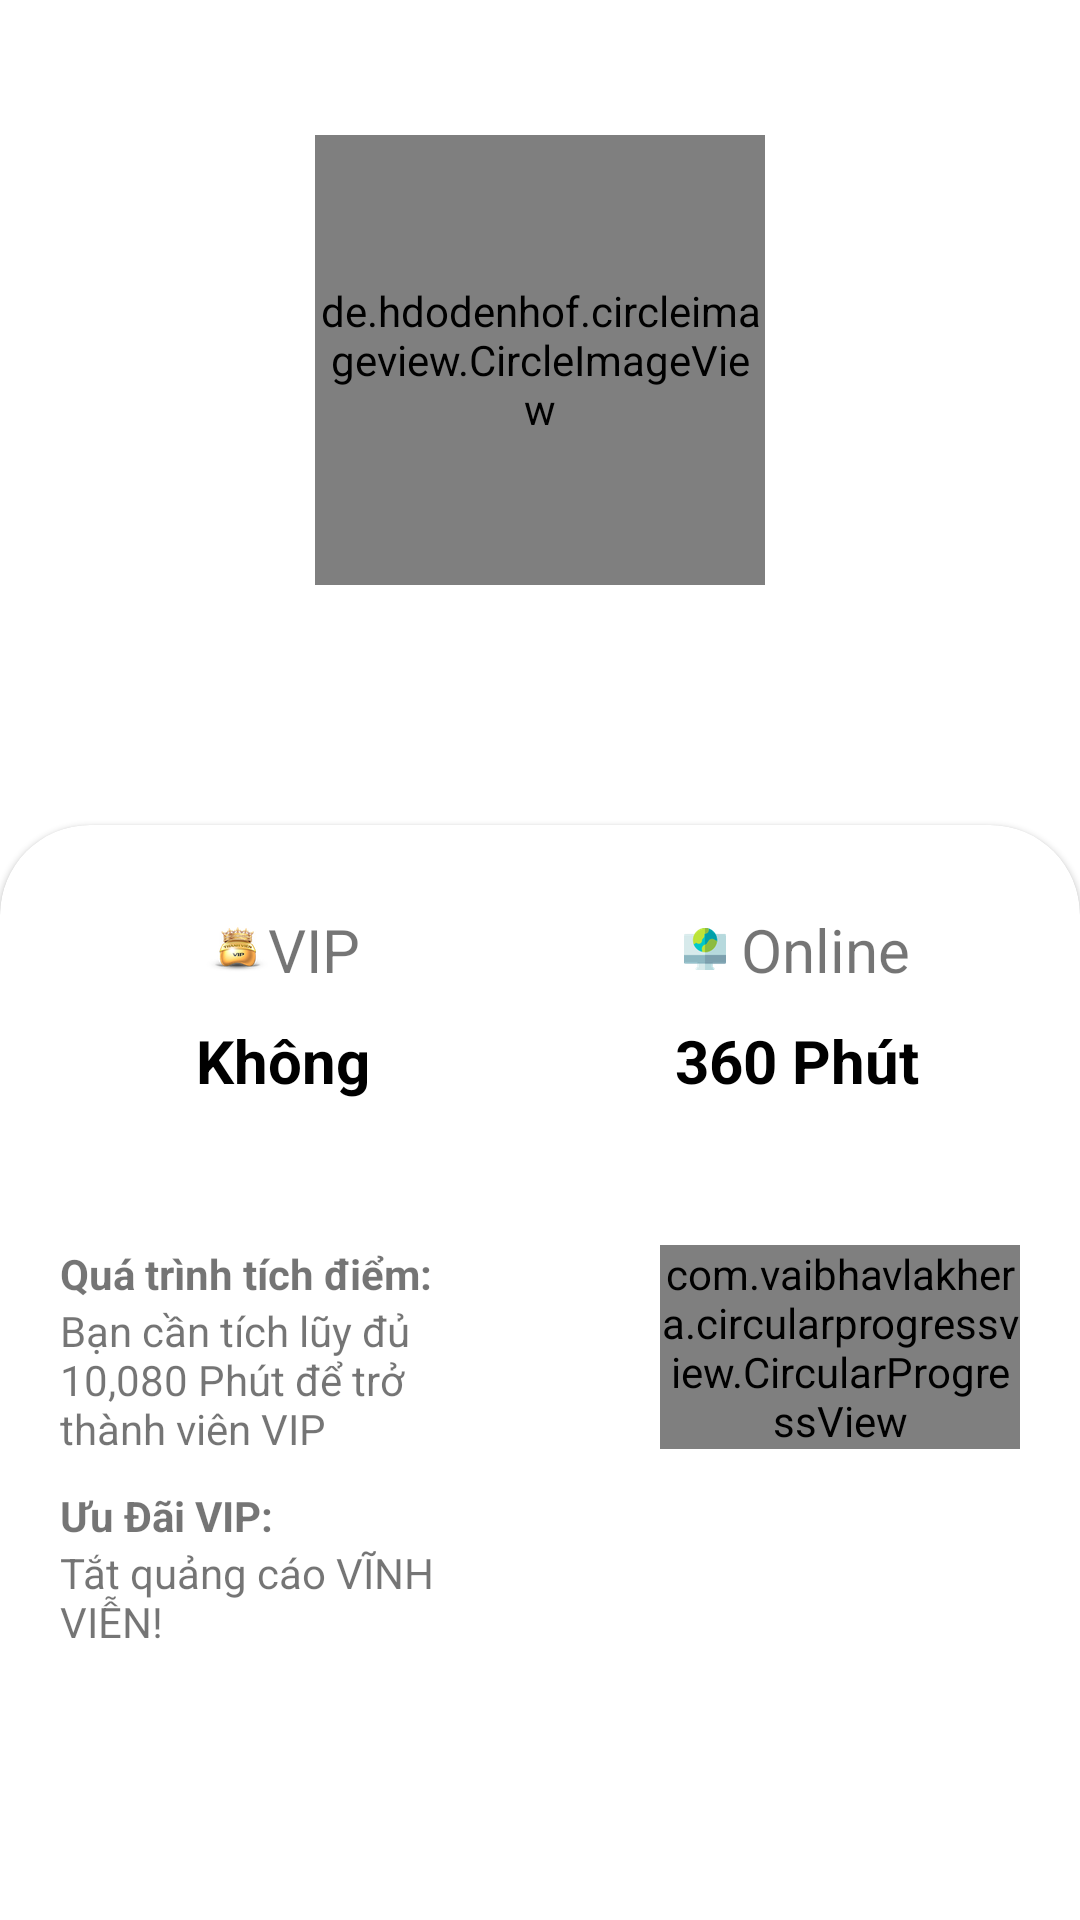

Here is an Android app screen rendered from its layout file. Give the layout XML and the strings, colors and styles it references.
<!-- AndroidManifest.xml: application theme AppTheme -->
<!-- res/layout/activity_profile_auth.xml -->
<?xml version="1.0" encoding="utf-8"?>
<androidx.constraintlayout.widget.ConstraintLayout xmlns:android="http://schemas.android.com/apk/res/android"
    xmlns:app="http://schemas.android.com/apk/res-auto"
    xmlns:tools="http://schemas.android.com/tools"
    android:layout_width="match_parent"
    android:layout_height="match_parent"
    tools:context=".ui.home.user.ProfileAuth">
    <LinearLayout
        android:layout_width="match_parent"
        android:layout_height="match_parent"
        android:orientation="vertical"
        app:layout_constraintTop_toTopOf="parent">

        <RelativeLayout
            android:layout_width="match_parent"
            android:layout_height="wrap_content">

            <LinearLayout
                android:layout_width="match_parent"
                android:layout_height="350dp"
                android:background="@drawable/unnamed"
                android:orientation="vertical">

                <de.hdodenhof.circleimageview.CircleImageView
                    android:id="@+id/imgProfileauth"
                    android:layout_width="150dp"
                    android:layout_height="150dp"
                    android:layout_gravity="center_horizontal"
                    android:layout_marginTop="45dp"
                    android:src="@drawable/facebook"
                    app:civ_border_color="@color/white"
                    app:civ_border_width="2dp"
                    android:clickable="true"
                    />

                <TextView
                    android:id="@+id/nameProfileauth"
                    android:layout_width="wrap_content"
                    android:layout_height="wrap_content"
                    android:layout_gravity="center_horizontal"
                    android:layout_marginTop="10dp"
                    android:text="Hi 123"
                    android:textColor="#fff"
                    android:textSize="21sp"
                    android:textStyle="bold" />
            </LinearLayout>

            <com.google.android.material.card.MaterialCardView
                style="@style/CustomCardViewStyle"
                android:layout_width="match_parent"
                android:layout_height="120dp"
                android:layout_centerHorizontal="true"
                android:layout_marginTop="275dp"
                >

                <LinearLayout
                    android:layout_width="match_parent"
                    android:layout_height="match_parent"
                    android:orientation="horizontal"
                    android:weightSum="2">

                    <LinearLayout
                        android:layout_width="0dp"
                        android:layout_height="match_parent"
                        android:layout_weight="1"
                        android:gravity="center"
                        android:orientation="vertical">

                        <TextView
                            android:layout_width="wrap_content"
                            android:layout_height="wrap_content"
                            android:drawableLeft="@drawable/vip3"
                            android:text="VIP"
                            android:textSize="20sp" />

                        <TextView
                            android:id="@+id/textVip"
                            android:layout_width="wrap_content"
                            android:layout_height="wrap_content"
                            android:paddingTop="10dp"
                            android:text="Không"
                            android:textColor="@color/black"
                            android:textSize="20sp"
                            android:textStyle="bold"
                            android:clickable="true"/>
                    </LinearLayout>

                    <LinearLayout
                        android:layout_width="0dp"
                        android:layout_height="match_parent"
                        android:layout_weight="1"
                        android:gravity="center"
                        android:orientation="vertical">

                        <TextView
                            android:layout_width="wrap_content"
                            android:layout_height="wrap_content"
                            android:text="Online"
                            android:textSize="20sp"
                            android:drawableLeft="@drawable/geography_1"
                            android:drawablePadding="5dp"
                            />

                        <TextView
                            android:layout_width="wrap_content"
                            android:layout_height="wrap_content"
                            android:paddingTop="10dp"
                            android:text="360 Phút"
                            android:textColor="@color/black"
                            android:textSize="20sp"
                            android:textStyle="bold" />
                    </LinearLayout>
                </LinearLayout>
            </com.google.android.material.card.MaterialCardView>
        </RelativeLayout>

        <LinearLayout
            android:layout_width="match_parent"
            android:layout_height="wrap_content"
            android:layout_gravity="center"
            android:orientation="horizontal">

            <LinearLayout
                android:layout_width="match_parent"
                android:layout_height="wrap_content"
                android:orientation="horizontal"
                android:padding="20dp"
                >


                <LinearLayout
                    android:layout_width="150dp"
                    android:layout_height="wrap_content"
                    android:orientation="vertical"
                    >
                    <TextView
                        android:layout_width="match_parent"
                        android:layout_height="match_parent"
                        android:text="Quá trình tích điểm: "
                        android:textStyle="bold"
                        />
                    <TextView
                        android:layout_width="match_parent"
                        android:layout_height="match_parent"
                        android:text="Bạn cần tích lũy đủ 10,080 Phút để trở thành viên VIP"
                        />

                    <TextView
                        android:layout_width="match_parent"
                        android:layout_height="match_parent"
                        android:text="Ưu Đãi VIP: "
                        android:textStyle="bold"
                        android:layout_marginTop="10dp"
                        />
                    <TextView
                        android:layout_width="match_parent"
                        android:layout_height="match_parent"
                        android:text="Tắt quảng cáo VĨNH VIỄN!"
                        />

                </LinearLayout>

                <LinearLayout
                    android:layout_width="match_parent"
                    android:layout_height="wrap_content"
                    android:gravity="center_horizontal"
                    android:layout_marginLeft="50dp"
                    >
                    <com.vaibhavlakhera.circularprogressview.CircularProgressView
                        android:id="@+id/progressView"
                        android:layout_width="wrap_content"
                        android:layout_height="wrap_content"
                        app:animate="true"
                        app:animateDuration="600"
                        app:fillColor="#636363"
                        app:progressColor="#000"
                        app:progressInterpolator="@android:anim/linear_interpolator"
                        app:progressRoundCap="true"
                        app:progressTextColor="#FFF"
                        app:progressTextEnabled="true"
                        app:progressTextSize="32sp"
                        app:progressTextType="percent"
                        app:progressValue="50"
                        app:progressWidth="10dp"
                        app:startAngle="270"
                        app:totalColor="#fff"
                        app:totalValue="100"
                        app:totalWidth="5dp" />
                </LinearLayout>
            </LinearLayout>

        </LinearLayout>
    </LinearLayout>
</androidx.constraintlayout.widget.ConstraintLayout>
<!-- resources referenced by this layout -->
<resources>
  <color name="black">#000000</color>
  <color name="white">#ffffff</color>
  <!-- drawable facebook (drawable) -->
  <vector xmlns:android="http://schemas.android.com/apk/res/android"
      android:width="45dp"
      android:height="45dp"
      android:viewportWidth="512"
      android:viewportHeight="512">
      <path
          android:pathData="M0,0h512v512h-512z"
          android:fillColor="#1877f2"/>
  
      <path
  
          android:pathData="M355.6,330l11.4,-74h-71v-48c0,-20.2 9.9,-40 41.7,-40H370v-63s-29.3,-5 -57.3,-5c-58.5,0 -96.7,35.4 -96.7,99.6V256h-65v74h65v182h80V330h59.6z"
          android:fillColor="#fff"/>
  </vector>
  <!-- drawable geography_1: png bitmap (drawable-hdpi, 1079 bytes) -->
  <!-- drawable vip3: png bitmap (drawable-hdpi, 1702 bytes) -->
  <style name="CustomCardViewStyle" parent="@style/Widget.MaterialComponents.CardView">
          <item name="shapeAppearanceOverlay">@style/ShapeAppearanceOverlay_card_custom_corners</item>
      </style>
  <style name="ShapeAppearanceOverlay_card_custom_corners" parent="">
          <item name="cornerFamily">rounded</item>
          <item name="cornerSizeTopRight">30dp</item>
          <item name="cornerSizeTopLeft">30dp</item>
          <item name="cornerSizeBottomRight">0dp</item>
          <item name="cornerSizeBottomLeft">0dp</item>
      </style>
</resources>
